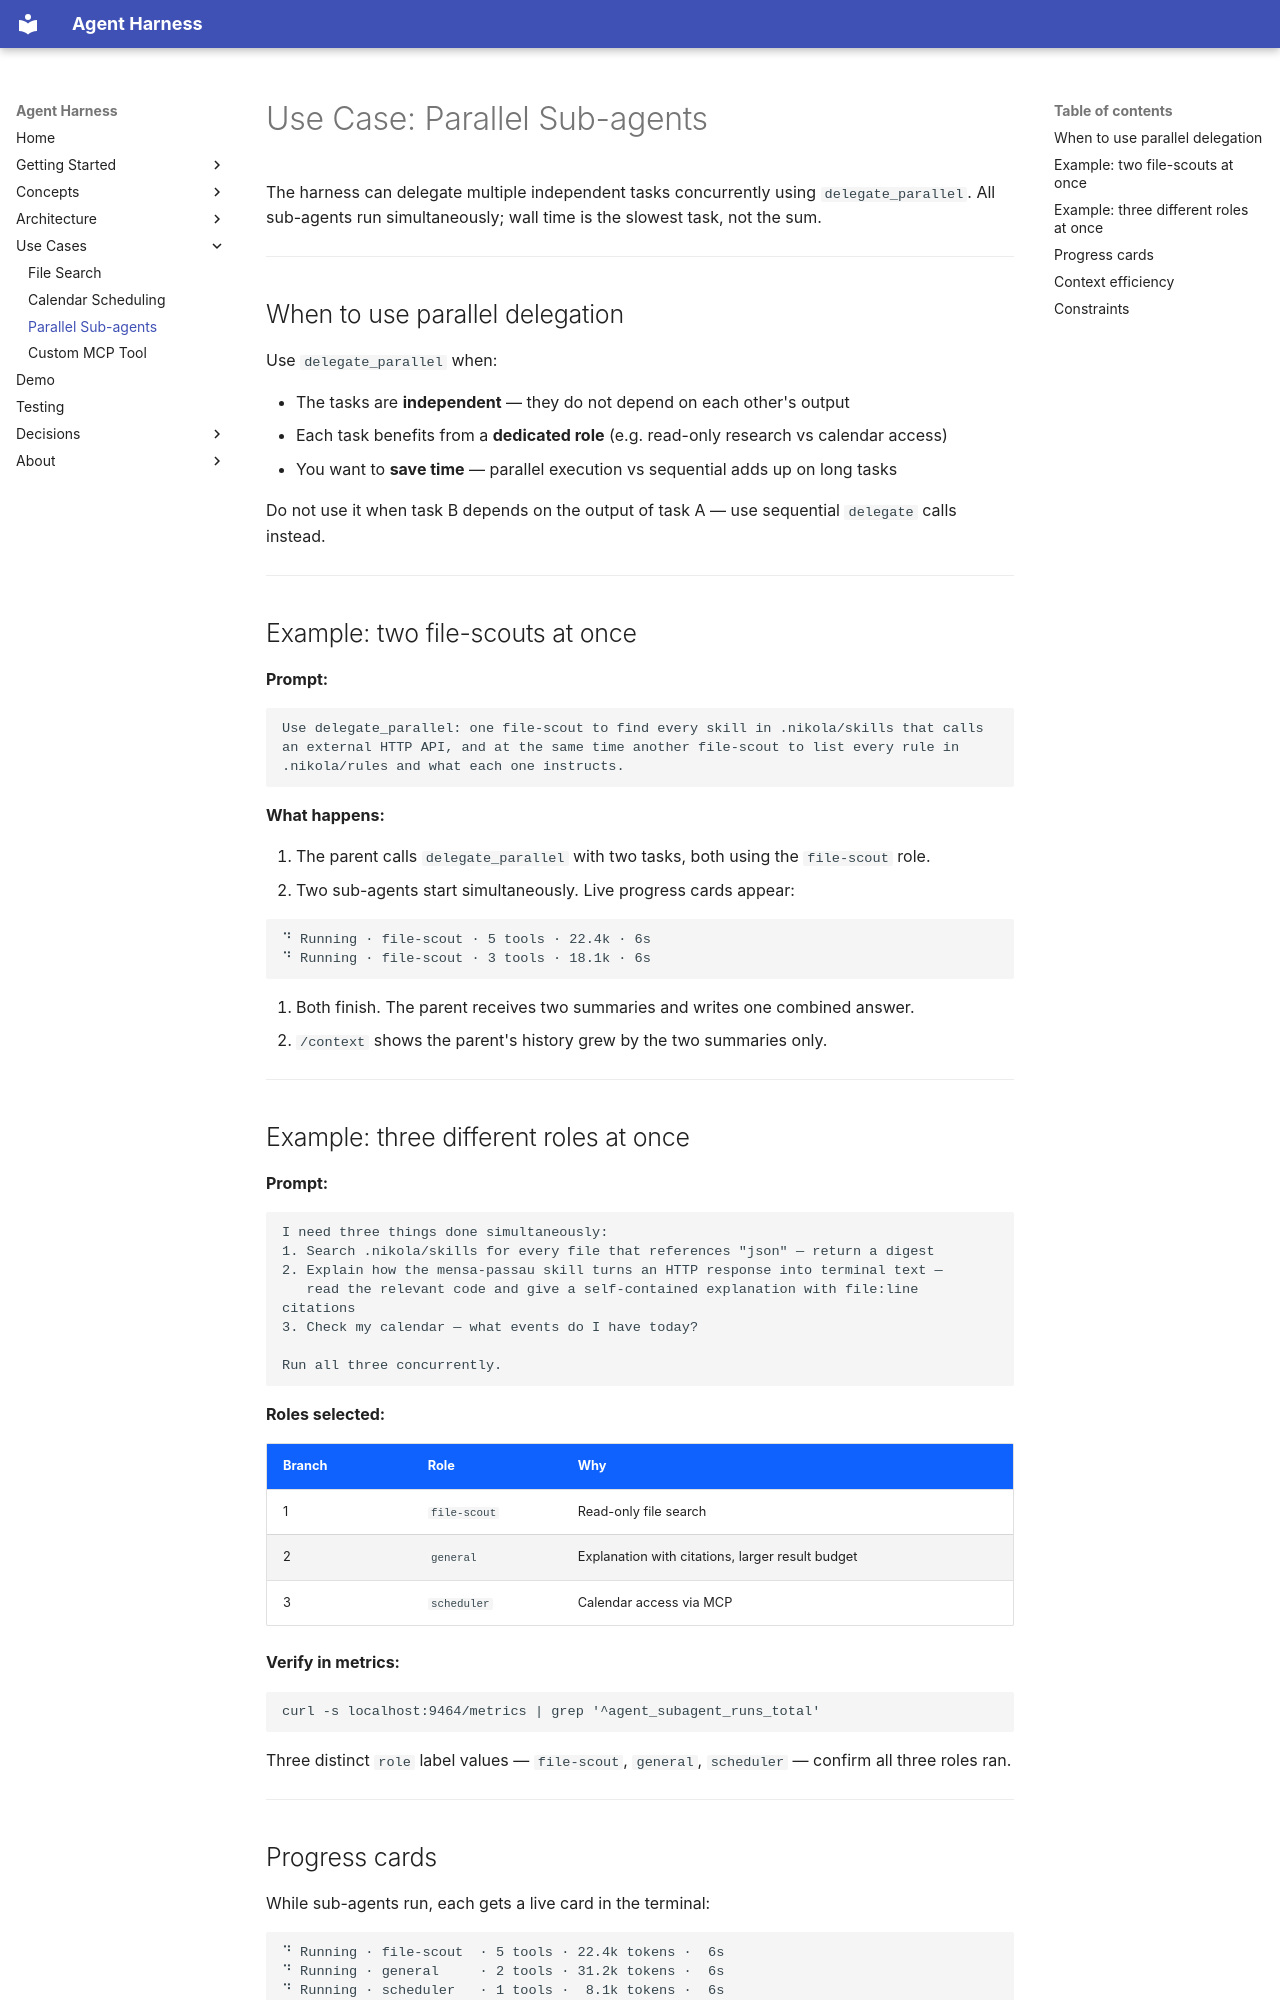

repository: AYOUNS/Nikola-Agentic-System-Harness · page: use-cases/parallel-subagents/index.html · generator: mkdocs

# Use Case: Parallel Sub-agents

The harness can delegate multiple independent tasks concurrently using `delegate_parallel`.
All sub-agents run simultaneously; wall time is the slowest task, not the sum.

---

## When to use parallel delegation

Use `delegate_parallel` when:

- The tasks are **independent** — they do not depend on each other's output
- Each task benefits from a **dedicated role** (e.g. read-only research vs calendar access)
- You want to **save time** — parallel execution vs sequential adds up on long tasks

Do not use it when task B depends on the output of task A — use sequential `delegate` calls
instead.

---

## Example: two file-scouts at once

**Prompt:**

```
Use delegate_parallel: one file-scout to find every skill in .nikola/skills that calls
an external HTTP API, and at the same time another file-scout to list every rule in
.nikola/rules and what each one instructs.
```

**What happens:**

1. The parent calls `delegate_parallel` with two tasks, both using the `file-scout` role.
2. Two sub-agents start simultaneously. Live progress cards appear:

```
⠙ Running · file-scout · 5 tools · 22.4k · 6s
⠙ Running · file-scout · 3 tools · 18.1k · 6s
```

3. Both finish. The parent receives two summaries and writes one combined answer.
4. `/context` shows the parent's history grew by the two summaries only.

---

## Example: three different roles at once

**Prompt:**

```
I need three things done simultaneously:
1. Search .nikola/skills for every file that references "json" — return a digest
2. Explain how the mensa-passau skill turns an HTTP response into terminal text —
   read the relevant code and give a self-contained explanation with file:line citations
3. Check my calendar — what events do I have today?

Run all three concurrently.
```

**Roles selected:**

| Branch | Role | Why |
|---|---|---|
| 1 | `file-scout` | Read-only file search |
| 2 | `general` | Explanation with citations, larger result budget |
| 3 | `scheduler` | Calendar access via MCP |

**Verify in metrics:**

```bash
curl -s localhost:9464/metrics | grep '^agent_subagent_runs_total'
```

Three distinct `role` label values — `file-scout`, `general`, `scheduler` — confirm all
three roles ran.

---
